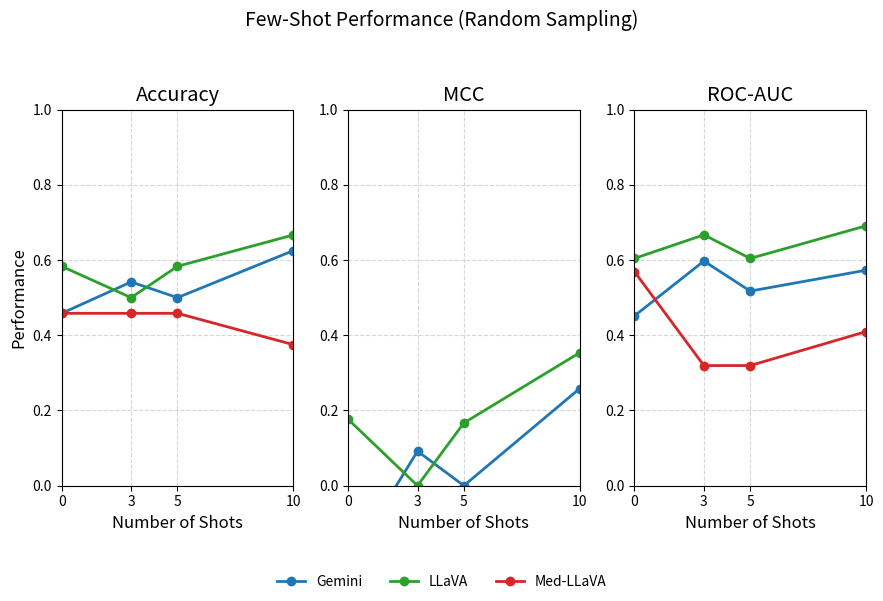
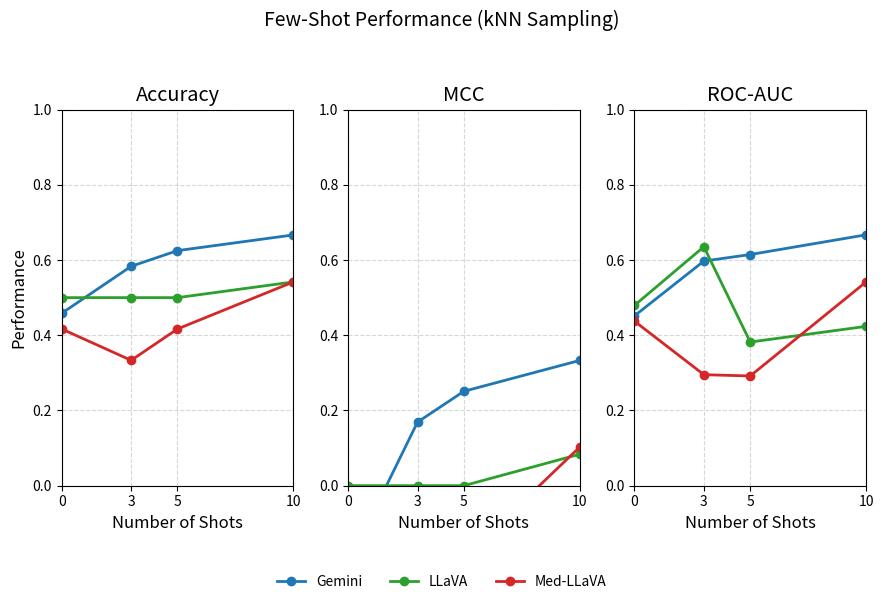

Recreate these plots in Python, in order.
import matplotlib.pyplot as plt
import matplotlib as mpl
import numpy as np

# Clean publication-ready style
mpl.rcParams.update({
    "axes.labelsize": 12,
    "font.size": 12,
    "legend.fontsize": 10,
    "xtick.labelsize": 10,
    "ytick.labelsize": 10,
    "figure.dpi": 300,
    "savefig.dpi": 300,
    "text.usetex": False
})

# Number of shots
shots = [0, 3, 5, 10]

# Performance data for all models and sampling methods
data = {
    "Random": {
        "Gemini": {
            "Accuracy": [0.4583, 0.5417, 0.5, 0.625],
            "MCC": [-0.2085, 0.0917, 0.0, 0.2582],
            "ROC-AUC": [0.4514, 0.5972, 0.5174, 0.5729],
        },
        "LLaVA": {
            "Accuracy": [0.5833, 0.5, 0.5833, 0.6667],
            "MCC": [0.1768, 0.0, 0.1667, 0.3536],
            "ROC-AUC": [0.6042, 0.667, 0.6042, 0.691],
        },
        "Med-LLaVA": {
            "Accuracy": [0.4583, 0.4583, 0.4583, 0.375],
            "MCC": [-0.1026, -0.0917, -0.0917, -0.3078],
            "ROC-AUC": [0.5694, 0.3194, 0.3194, 0.4097],
        }
    },
    "kNN": {
        "Gemini": {
            "Accuracy": [0.4583, 0.5833, 0.625, 0.6667],
            "MCC": [-0.2085, 0.1690, 0.2509, 0.333],
            "ROC-AUC": [0.4514, 0.5972, 0.6146, 0.667],
        },
        "LLaVA": {
            "Accuracy": [0.5, 0.5, 0.5, 0.5417],
            "MCC": [0.0, 0.0, 0.0, 0.0836],
            "ROC-AUC": [0.4792, 0.6354, 0.3819, 0.4236],
        },
        "Med-LLaVA": {
            "Accuracy": [0.4167, 0.3333, 0.4167, 0.5417],
            "MCC": [-0.1690, -0.3536, -0.1925, 0.1026],
            "ROC-AUC": [0.4375, 0.2951, 0.2917, 0.5417],
        }
    }
}

# Colors per model
colors = {
    "Gemini": "#1f77b4",
    "LLaVA": "#2ca02c",
    "Med-LLaVA": "#d62728"
}

# Plotting function
# Plotting function
def plot_combined_metrics(sampling, save_path=None):
    metrics = ["Accuracy", "MCC", "ROC-AUC"]
    fig, axes = plt.subplots(1, 3, figsize=(9, 6), sharex=True)  # Taller, narrower

    for idx, metric in enumerate(metrics):
        ax = axes[idx]
        for model in data[sampling]:
            ax.plot(
                shots,
                data[sampling][model][metric],
                marker='o',
                label=model,
                color=colors[model],
                linewidth=2
            )
        ax.set_title(metric)
        ax.set_ylim(0, 1)
        ax.set_xlim(0, 10)
        ax.set_xticks(shots)
        ax.grid(True, linestyle='--', alpha=0.5)
        # ax.set_aspect(2.5)  # ← REMOVE or reduce this
        if idx == 0:
            ax.set_ylabel("Performance")
        ax.set_xlabel("Number of Shots")

    # Shared legend
    handles, labels = axes[0].get_legend_handles_labels()
    fig.legend(handles, labels, loc='lower center', ncol=3, frameon=False)
    fig.suptitle(f"Few-Shot Performance ({sampling} Sampling)", fontsize=14)
    fig.tight_layout(rect=[0, 0.08, 1, 0.95])

    # Save as PNG and PDF
    if save_path:
        fig.savefig(f"{save_path}_{sampling.lower()}.png")
        fig.savefig(f"{save_path}_{sampling.lower()}.pdf")

    plt.show()

# Generate both plots and save
plot_combined_metrics("Random", save_path="few_shot_metrics")
plot_combined_metrics("kNN", save_path="few_shot_metrics")